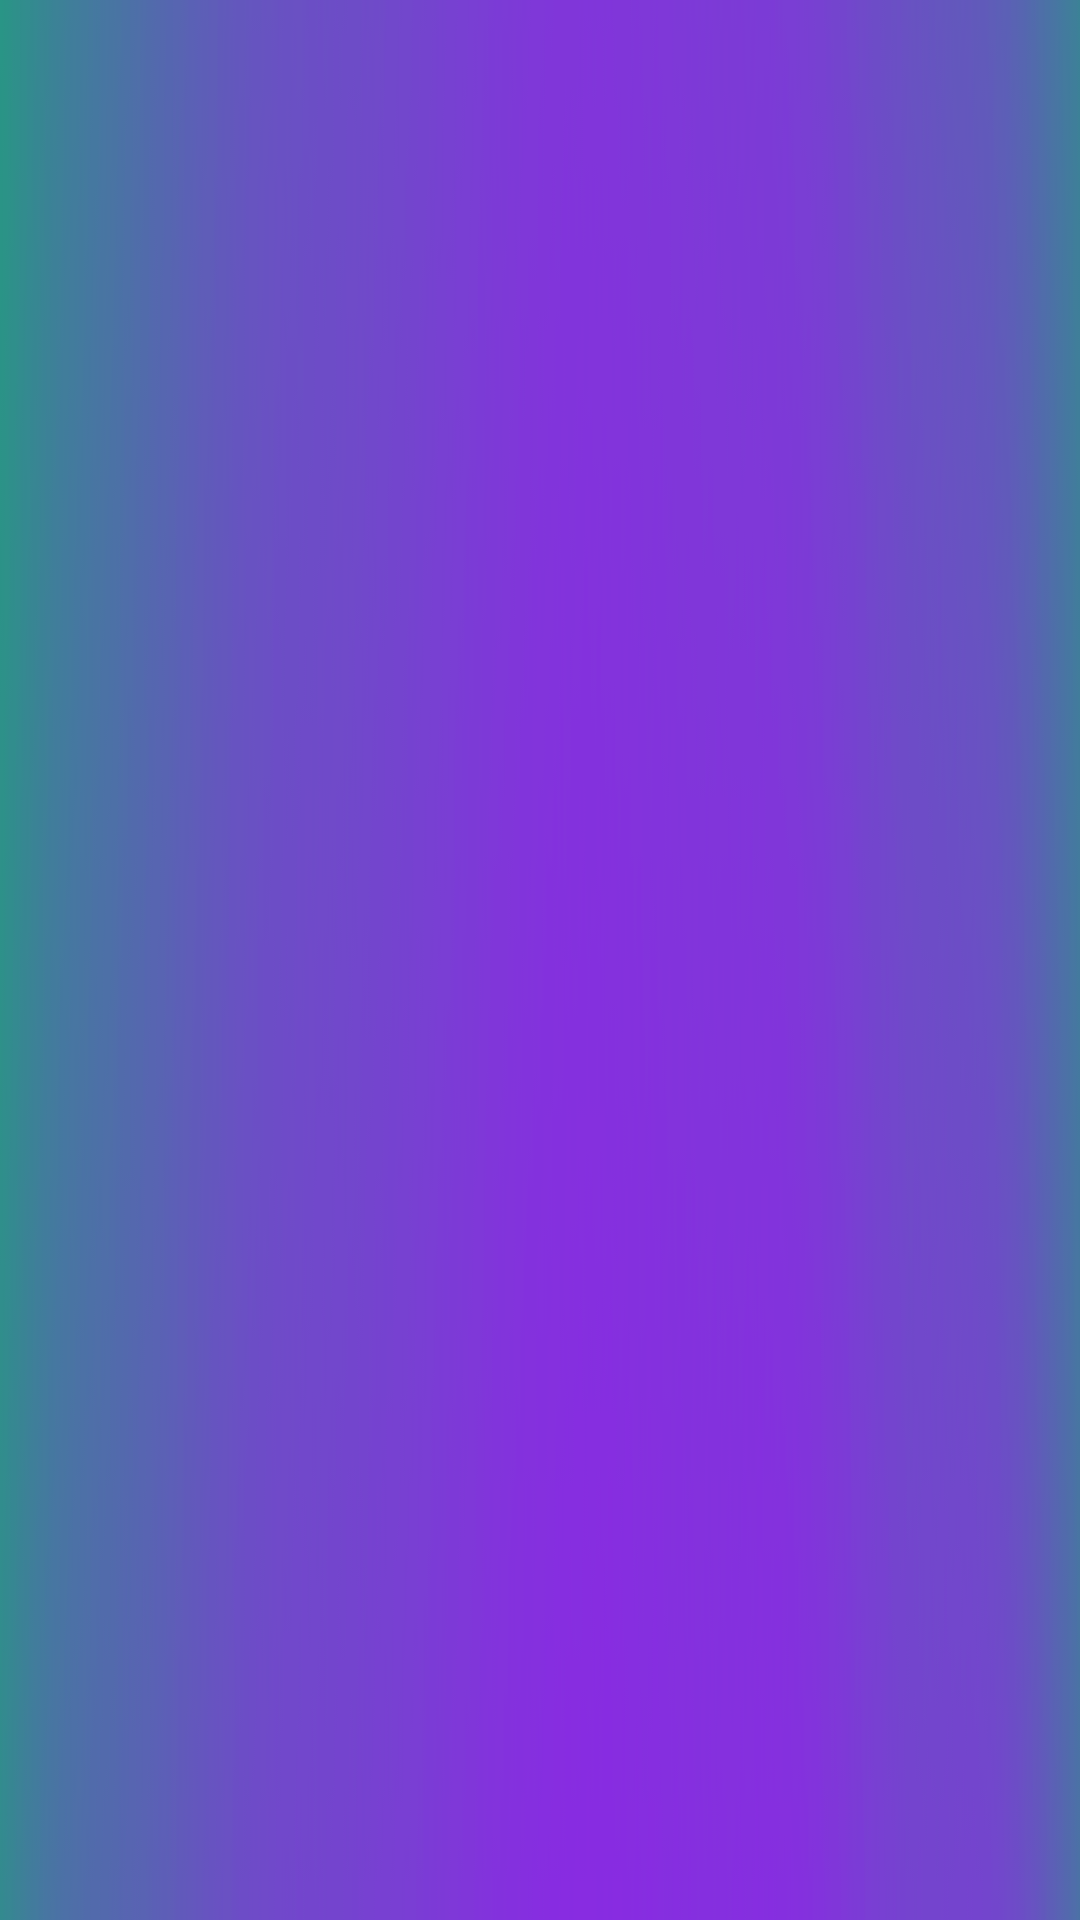

The Android layout XML behind this screen, and the referenced resources:
<!-- AndroidManifest.xml: application theme AppTheme -->
<!-- res/layout/item.xml -->
<?xml version="1.0" encoding="utf-8"?>
<TextView xmlns:android="http://schemas.android.com/apk/res/android"
    android:id="@+id/album_name"
    android:layout_width="match_parent"
    android:layout_height="wrap_content"
    android:textAppearance="?android:attr/textAppearanceListItemSmall"
    android:gravity="center_vertical"
    android:paddingLeft="?android:attr/listPreferredItemPaddingLeft"
    android:paddingRight="?android:attr/listPreferredItemPaddingRight"
    android:minHeight="?android:attr/listPreferredItemHeightLarge"
    android:focusableInTouchMode="false"
    android:focusable="true"
    android:clickable="true"
    android:background="@drawable/item"
    style="@style/CustomTextView"
    android:maxHeight="40dp" />
<!-- resources referenced by this layout -->
<resources>
  <!-- drawable item: png bitmap (drawable, 38546 bytes) -->
  <style name="CustomTextView" parent="@android:style/Widget.TextView">
          <item name="android:typeface">monospace</item>
          <item name="android:shadowColor">#5564b5</item>
          <item name="android:shadowRadius">1.</item>
          <item name="android:shadowDx">2</item>
          <item name="android:shadowDy">2</item>
          <item name="android:textColor">#ffffff</item>
      </style>
  <style name="AppTheme" parent="Theme.AppCompat.Light.DarkActionBar">
          
          <item name="colorPrimary">@color/colorPrimary</item>
          <item name="colorPrimaryDark">@color/colorPrimaryDark</item>
          <item name="colorAccent">@color/colorAccent</item>
      </style>
  <color name="colorPrimary">#3F51B5</color>
  <color name="colorPrimaryDark">#303F9F</color>
  <color name="colorAccent">#9f0f00b9</color>
</resources>
